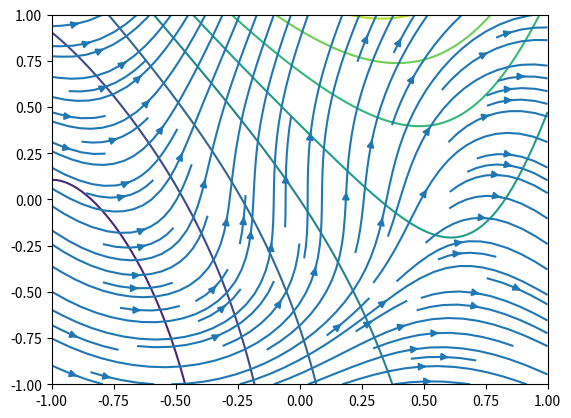

Recreate this plot in Python.
from matplotlib import pyplot as plt
from math import pi,sin,cos,asin,acos,exp
import numpy as np
import itertools
import sympy as sym

def vf(x, y):
    # return (x**2-y, x**2+y)
    return (np.sin(x)**2 + np.sin(y)**2, -x**2 + np.exp(y-x**2))
def vf_div(x, y):
    # return 2*x + 1
    return 2*np.cos(x)*np.sin(x) + np.exp(y-x**2)

def plot_vf(f,f_div, xa,xb, ya,yb):
    X,Y = np.meshgrid(np.linspace(xa, xb, 100),
                      np.linspace(ya, yb, 100))
    P,Q = f(X,Y)
    plt.contour(X,Y,f_div(X,Y))
    plt.streamplot(X,Y, P,Q)
            

plot_vf(vf, vf_div, -1,1, -1,1)
plt.show()

# x,y,z = sym.symbols("x y z", real=True)
# F1 = sym.Function("F_1")(x,y,z)
# F2 = sym.Function("F_2")(x,y,z)
# F3 = sym.Function("F_3")(x,y,z)
# F = sym.Matrix([F1, F2, F3])
# J = F.jacobian([x,y,z])
# N = J - J.transpose()
# a1,a2,a3 = sym.symbols("a_1 a_2 a_3")
# b1,b2,b3 = sym.symbols("b_1 b_2 b_3")
# a = sym.Matrix([a1,a2,a3])
# b = sym.Matrix([b1,b2,b3])
# val = (a.transpose() * N * b).expand()[0]
# lprint("", val)
# ldone()
